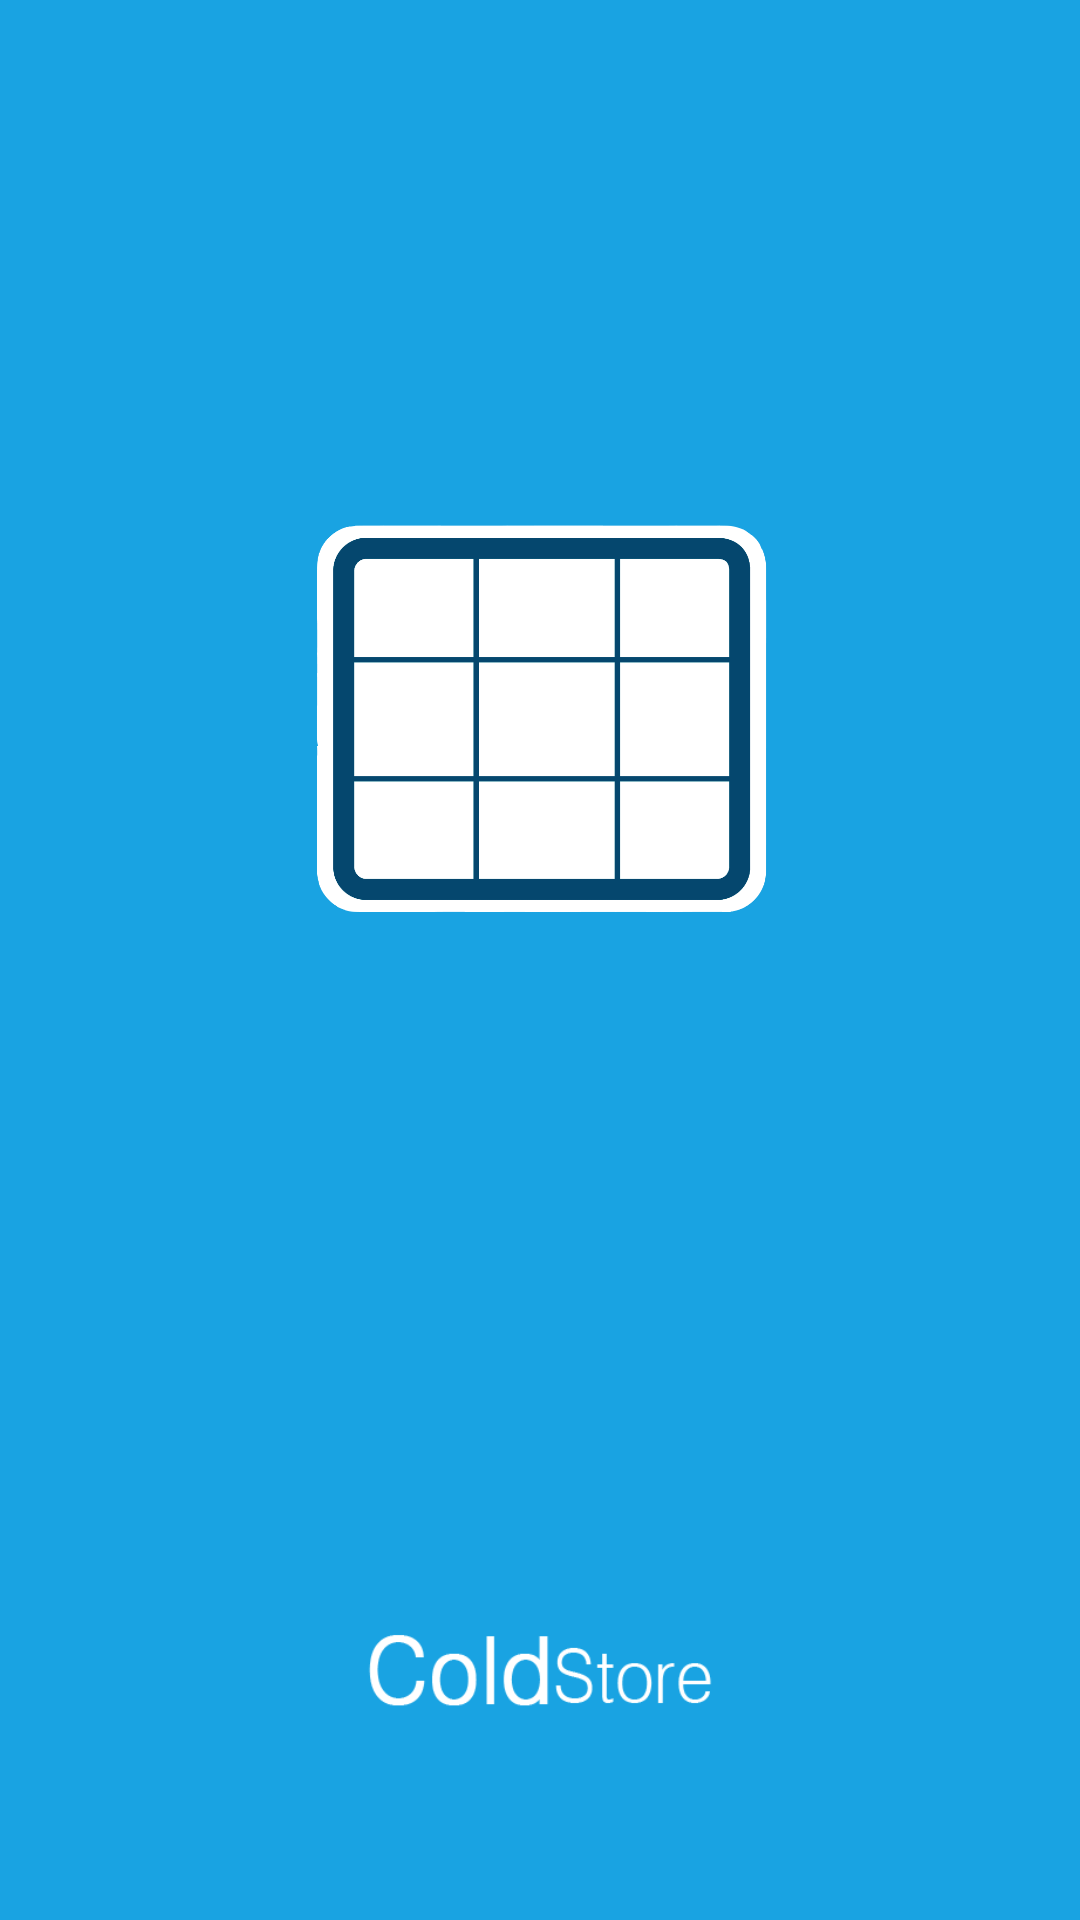

Here is an Android app screen rendered from its layout file. Give the layout XML and the strings, colors and styles it references.
<!-- AndroidManifest.xml: application theme AppTheme -->
<!-- res/layout/activity_splash.xml -->
<?xml version="1.0" encoding="utf-8"?>
<LinearLayout xmlns:android="http://schemas.android.com/apk/res/android"
    android:orientation="vertical" android:layout_width="match_parent"
    android:layout_height="match_parent"
    android:background="@drawable/splash">

    <ImageView
        android:layout_width="160dp"
        android:layout_height="160dp"
        android:id="@+id/imageView4"
        android:src="@drawable/coldstorelogooriginal"
        android:layout_above="@+id/imageView5"
        android:layout_centerHorizontal="true"
        android:layout_gravity="center"
        android:layout_weight="6" />

    <ImageView
        android:layout_width="150dp"
        android:layout_height="150dp"
        android:id="@+id/imageView5"
        android:src="@drawable/whitetext"
        android:layout_gravity="bottom|center_horizontal"
        android:layout_alignParentBottom="true"
        android:layout_centerHorizontal="true"
        android:layout_weight=".2" />


</LinearLayout>
<!-- resources referenced by this layout -->
<resources>
  <!-- drawable coldstorelogooriginal: png bitmap (drawable, 30965 bytes) -->
  <!-- drawable splash: png bitmap (drawable, 16059 bytes) -->
  <!-- drawable whitetext: png bitmap (drawable, 24740 bytes) -->
  <style name="AppTheme" parent="Theme.AppCompat.Light.DarkActionBar">
          
          <item name="colorPrimary">@color/colorPrimary</item>
          <item name="colorPrimaryDark">@color/colorPrimaryDark</item>
          <item name="colorAccent">@color/colorAccent</item>
      </style>
  <!-- not gathered from this repository: default colours our renderer supplied (Android Studio template values) -->
  <color name="colorPrimary">#FF6200EE</color>
  <color name="colorPrimaryDark">#FF3700B3</color>
  <color name="colorAccent">#FF03DAC5</color>
</resources>
